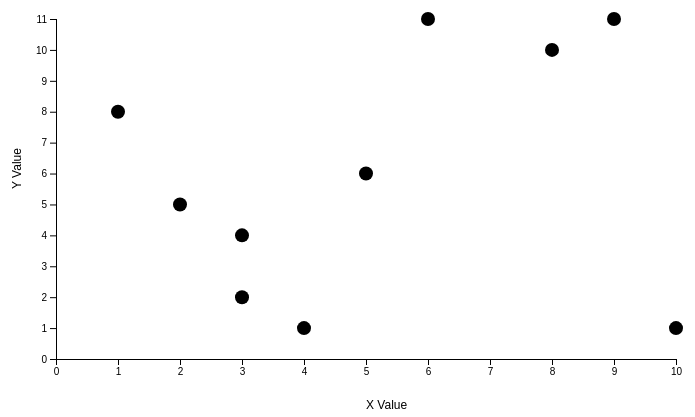
D3 v4 page, settled after 360 driven frames (6 s of simulated time); the page loaded 1 data file(s).


// ── part1/scatterplot.js
(function() {
    // Constants
    var margin = { top: 30, left: 50, right: 30, bottom: 50},
    height = 420 - margin.top - margin.bottom,
    width = 700 - margin.left - margin.right,
    radius = 7,
    yLabelPadding = 15,
    tooltipPadding = 5;

    // Setup svg and translated g element
    var svg = d3.select("#chart")
        .append("svg")
        .attr("height", height + margin.top + margin.bottom)
        .attr("width", width + margin.left + margin.right)
        .append("g")
        .attr("transform", "translate(" + margin.left + "," + margin.top + ")");

    // Accessor functions for scales
    var xValue = function(d) { return d.X };
    var yValue = function(d) { return d.Y };

    // Position Scales
    var xPositionScale = d3.scaleLinear().range([0, width]);
    var yPositionScale = d3.scaleLinear().range([height, 0]);

    var personToString = function(d) {
        return "Name: " + d.Person +"<br><br>X: " + d.X + "<br>Y: " + d.Y + "<br>Z: " + d.Z; 
    }

    // Load people dataset
    d3.queue()
        .defer(d3.csv, "part1/people.csv", function(d) {
            d.X = +d.X;
            d.Y = +d.Y;
            d.Z = +d.Z;
            return d;
        })
        .await(ready);

    // Draws scatterplot, called when data is loaded
    function ready(error, people) {

        // Sets domain for x and y to be 0 to max value
        xPositionScale.domain([0, d3.max(people, xValue)]);
        yPositionScale.domain([0, d3.max(people, yValue)]);

        // Axis Functions
        var xAxis = d3.axisBottom().scale(xPositionScale);
        var yAxis = d3.axisLeft().scale(yPositionScale);

        // Append axes to g element
        svg.append("g")
            .attr("class", "axis")
            .attr("transform", "translate(0," + height + ")")
            .call(xAxis);

        svg.append("g")
            .attr("class", "axis")
            .call(yAxis);

        svg.append("text")
            .attr("x", width / 2)
            .attr("y", height + margin.bottom)
            .text("X Value");

        svg.append("text")
            .attr("x", -height / 2)
            .attr("y", -margin.left + yLabelPadding)
            .attr("transform", "rotate(-90)")
            .text("Y Value");

        // Creates tooltip div
        var tooltip = d3.select("body")
            .append("div")
            .attr("id", "tooltip")
            .style("display", "none");

        // Plot datapoints
        svg.selectAll(".person")
            .data(people)
            .enter().append("circle")
            .attr("class", "person")
            .attr("r", radius)
            .attr("cx", function(d) { return xPositionScale(xValue(d)); })
            .attr("cy", function(d) { return yPositionScale(yValue(d)); })
            .on("mouseover", function(d) {
                tooltip
                    .style("display", "inline")
                    .html(personToString(d));
            })
            .on("mousemove", function() {
                tooltip
                    .style("left", (d3.event.pageX + tooltipPadding) + "px")     
                    .style("top", (d3.event.pageY + tooltipPadding) + "px")
            })
            .on("mouseout", function() {
                tooltip.style("display", "none")
            })
        }

})();

### data: part1/people.csv
Person, X, Y, Z
Person 1, 9, 11, 0.1
Person 2, 1, 8, -0.3
Person 3, 2, 5, -0.1
Person 4, 4, 1, 0.4
Person 5, 5, 6, 0.2
Person 6, 6, 11, 0.1
Person 7, 3, 4, -0.5
Person 8, 8, 10, 0.4
Person 9, 3, 2, -0.4
Person 10, 10, 1, 0.4